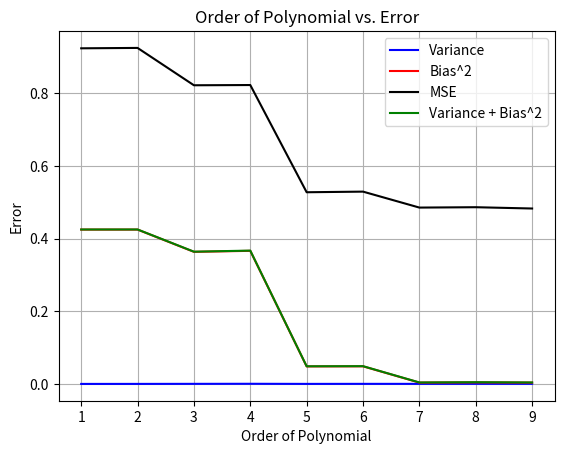

Source code (Python):
import numpy as np
import matplotlib.pyplot as plt

# part A
noise_variance = 0.5
k = 10
n = 1000
u = np.random.normal(0, np.sqrt(noise_variance), size=n)
x = np.random.uniform(-1, 1, n)
y = np.sin(2 * np.pi * x) + u

def design_matrix(x, order):
    design_matrix = np.empty((x.shape[0], order + 1))
    for i in range(order + 1):
        column = x**i
        design_matrix[:, i] = column
    return design_matrix


mses_test = []
variances = []
squared_biases = []

# part B
for j in range(1, 10):
    order = j

    w_models = []
    mse_sum = 0
    
    for foldNum in range(1, k + 1):
        foldSize = n / k
        startIndex = int(foldSize * (foldNum - 1))
        endIndex = int(foldSize * foldNum)

        x_test = x[startIndex:endIndex]
        x_train = np.concatenate([x[:startIndex], x[endIndex:]])
        y_test = y[startIndex:endIndex]
        y_train = np.concatenate([y[:startIndex], y[endIndex:]])

        design_matrix_train = design_matrix(x_train, order)
        design_matrix_test = design_matrix(x_test, order)
            
        w = np.linalg.lstsq(design_matrix_train, y_train)
        w_models.append(w[0])
        y_pred = design_matrix_test @ w[0].T
        residuals_test = np.sum(np.array((y_test - y_pred)) ** 2)
        mse_test = residuals_test/(len(x_test))
        mse_sum += mse_test
    
    mse = mse_sum / k
    mses_test.append(mse)
    w_models = np.reshape(w_models, (len(w_models), len(w_models[0])))
    avg_model = np.average(w_models, axis=0)

    eval_x = np.linspace(-1, 1, n)
    eval_y = np.sin(2 * np.pi * eval_x)
    design_x_eval = design_matrix(eval_x, order)
    y_preds = w_models @ design_x_eval.T
    avg_y_pred = np.average(y_preds, axis=0)
    diff_y = (y_preds - avg_y_pred)**2
    
    variance = np.average(np.average(diff_y, axis=1))
    squared_bias = np.average((eval_y - avg_y_pred)**2)

    variances.append(variance)
    squared_biases.append(squared_bias)
    
sum_var_bias = np.array(variances) + np.array(squared_biases)
# variances = np.log(variances)
# squared_biases = np.log(squared_biases)
# mses_test = np.log(mses_test)
# sum_var_bias = np.log(sum_var_bias)

# Part C
plt.plot(range(1, 10), variances, color='blue', linestyle='-', label='Variance')
plt.plot(range(1, 10), squared_biases, color='red', linestyle='-', label='Bias^2')
plt.plot(range(1, 10), mses_test, color='black', linestyle='-', label='MSE')
plt.plot(range(1, 10), sum_var_bias, color='green', linestyle='-', label='Variance + Bias^2')


plt.xlabel('Order of Polynomial')
plt.ylabel('Error')
plt.legend()

plt.grid(True)
plt.title('Order of Polynomial vs. Error')
plt.show()


